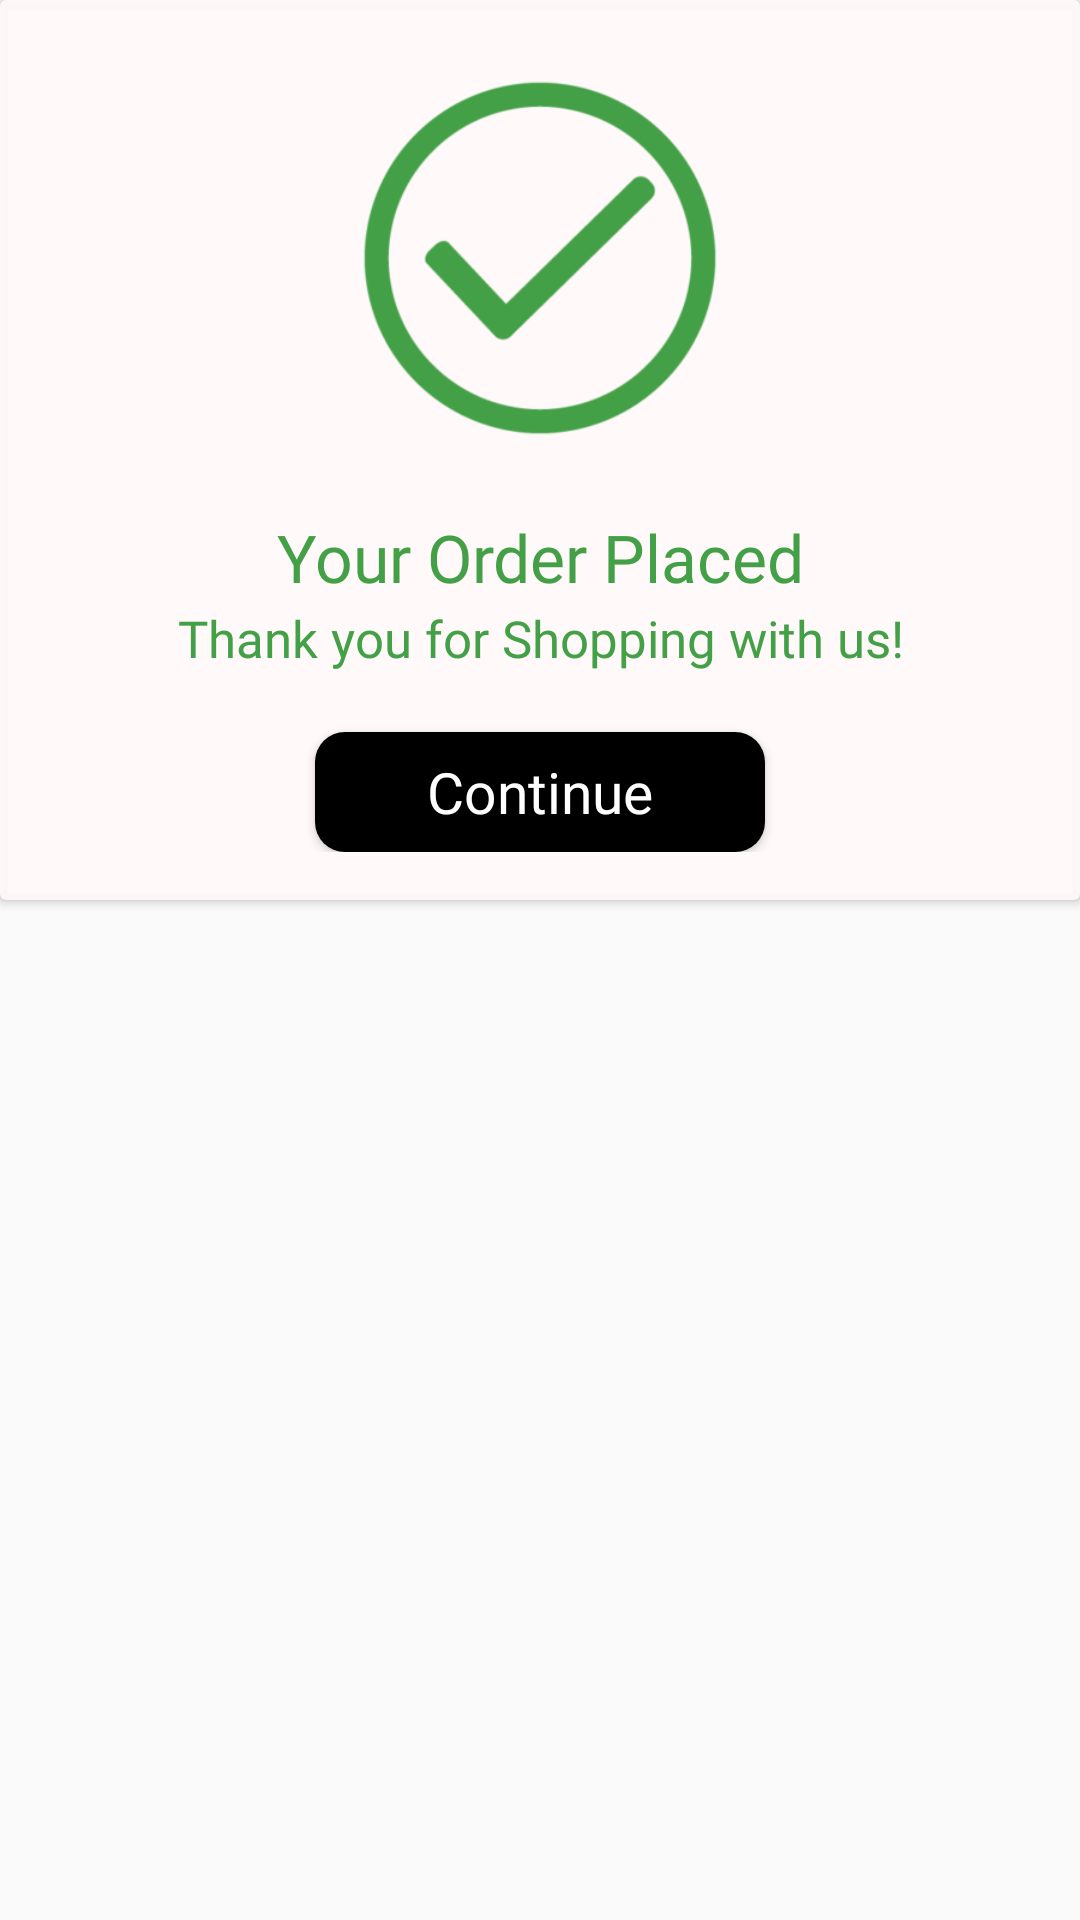

Layout XML and referenced resources for this Android screen:
<!-- AndroidManifest.xml: application theme AppTheme -->
<!-- res/layout/layout_order_placed_message.xml -->
<?xml version="1.0" encoding="utf-8"?>
<RelativeLayout xmlns:android="http://schemas.android.com/apk/res/android"
    xmlns:app="http://schemas.android.com/apk/res-auto"
    xmlns:tools="http://schemas.android.com/tools"
    android:layout_width="match_parent"
    android:layout_gravity="center"
    android:layout_height="wrap_content"
    android:orientation="vertical">


    <androidx.cardview.widget.CardView
        app:cardBackgroundColor="#F0FFF9F9"
        android:layout_width="match_parent"
        android:layout_height="300dp">

        <LinearLayout
            android:background="#F0FFF9F9"
            android:layout_marginLeft="16dp"
            android:layout_marginRight="16dp"
            android:layout_width="match_parent"
            android:layout_height="wrap_content"
            android:layout_gravity="center"
            android:orientation="vertical">

            <ImageView
                android:layout_width="120dp"
                android:layout_height="140dp"
                android:layout_gravity="center"
                android:src="@drawable/confirmorder"
                android:tint="@color/colorAccent2" />

            <TextView
                android:layout_width="match_parent"
                android:layout_height="wrap_content"
                android:layout_marginTop="15dp"
                android:fontFamily="@font/product_sans_regular"
                android:text="Your Order Placed"
                android:textAlignment="center"
                android:textAllCaps="false"
                android:textColor="@color/colorAccent2"
                android:textSize="22sp" />

            <TextView
                android:layout_width="match_parent"
                android:layout_height="wrap_content"
                android:layout_marginTop="1dp"
                android:fontFamily="@font/product_sans_regular"
                android:text="Thank you for Shopping with us!"
                android:textAlignment="center"
                android:textAllCaps="false"
                android:textColor="@color/colorAccent2"
                android:textSize="17sp" />

            <Button
                android:id="@+id/btn_after_order_message"
                android:layout_gravity="center"
                android:layout_width="150dp"
                android:layout_height="40dp"
                android:layout_marginTop="20dp"
                android:text="Continue"
                android:textAllCaps="false"
                android:textSize="19sp"
                android:textColor="#FFFFFF"
                android:backgroundTint="#000000"
                android:fontFamily="@font/product_sans_regular"
                android:background="@drawable/button_design7"/>
        </LinearLayout>

    </androidx.cardview.widget.CardView>


</RelativeLayout>
<!-- resources referenced by this layout -->
<resources>
  <color name="colorAccent2">#43a047</color>
  <!-- drawable button_design7 (drawable) -->
  <?xml version="1.0" encoding="utf-8"?>
  <shape xmlns:android="http://schemas.android.com/apk/res/android"
      android:shape="rectangle">
      <corners
          android:bottomLeftRadius="10dp"
          android:bottomRightRadius="10dp"
          android:topLeftRadius="10dp"
          android:topRightRadius="10dp"
  
          />
      <solid android:color="@color/dark_effect" />
      <padding
          android:bottom="0dp"
          android:left="0dp"
          android:right="0dp"
          android:top="0dp" />
      <size
          android:width="5dp"
          android:height="5dp" />
  
  
  </shape>
  <!-- drawable confirmorder: png bitmap (drawable, 5324 bytes) -->
  <style name="AppTheme" parent="Theme.AppCompat.Light.NoActionBar">
          
          <item name="colorPrimary">@color/colorPrimary</item>
          <item name="colorPrimaryDark">@color/colorPrimaryDark</item>
          <item name="colorAccent">@color/colorAccent</item>
  
      </style>
  <color name="dark_effect">#424040</color>
  <color name="colorPrimary">#43a047</color>
  <color name="colorPrimaryDark">#43a047</color>
  <color name="colorAccent">#43a047</color>
</resources>
